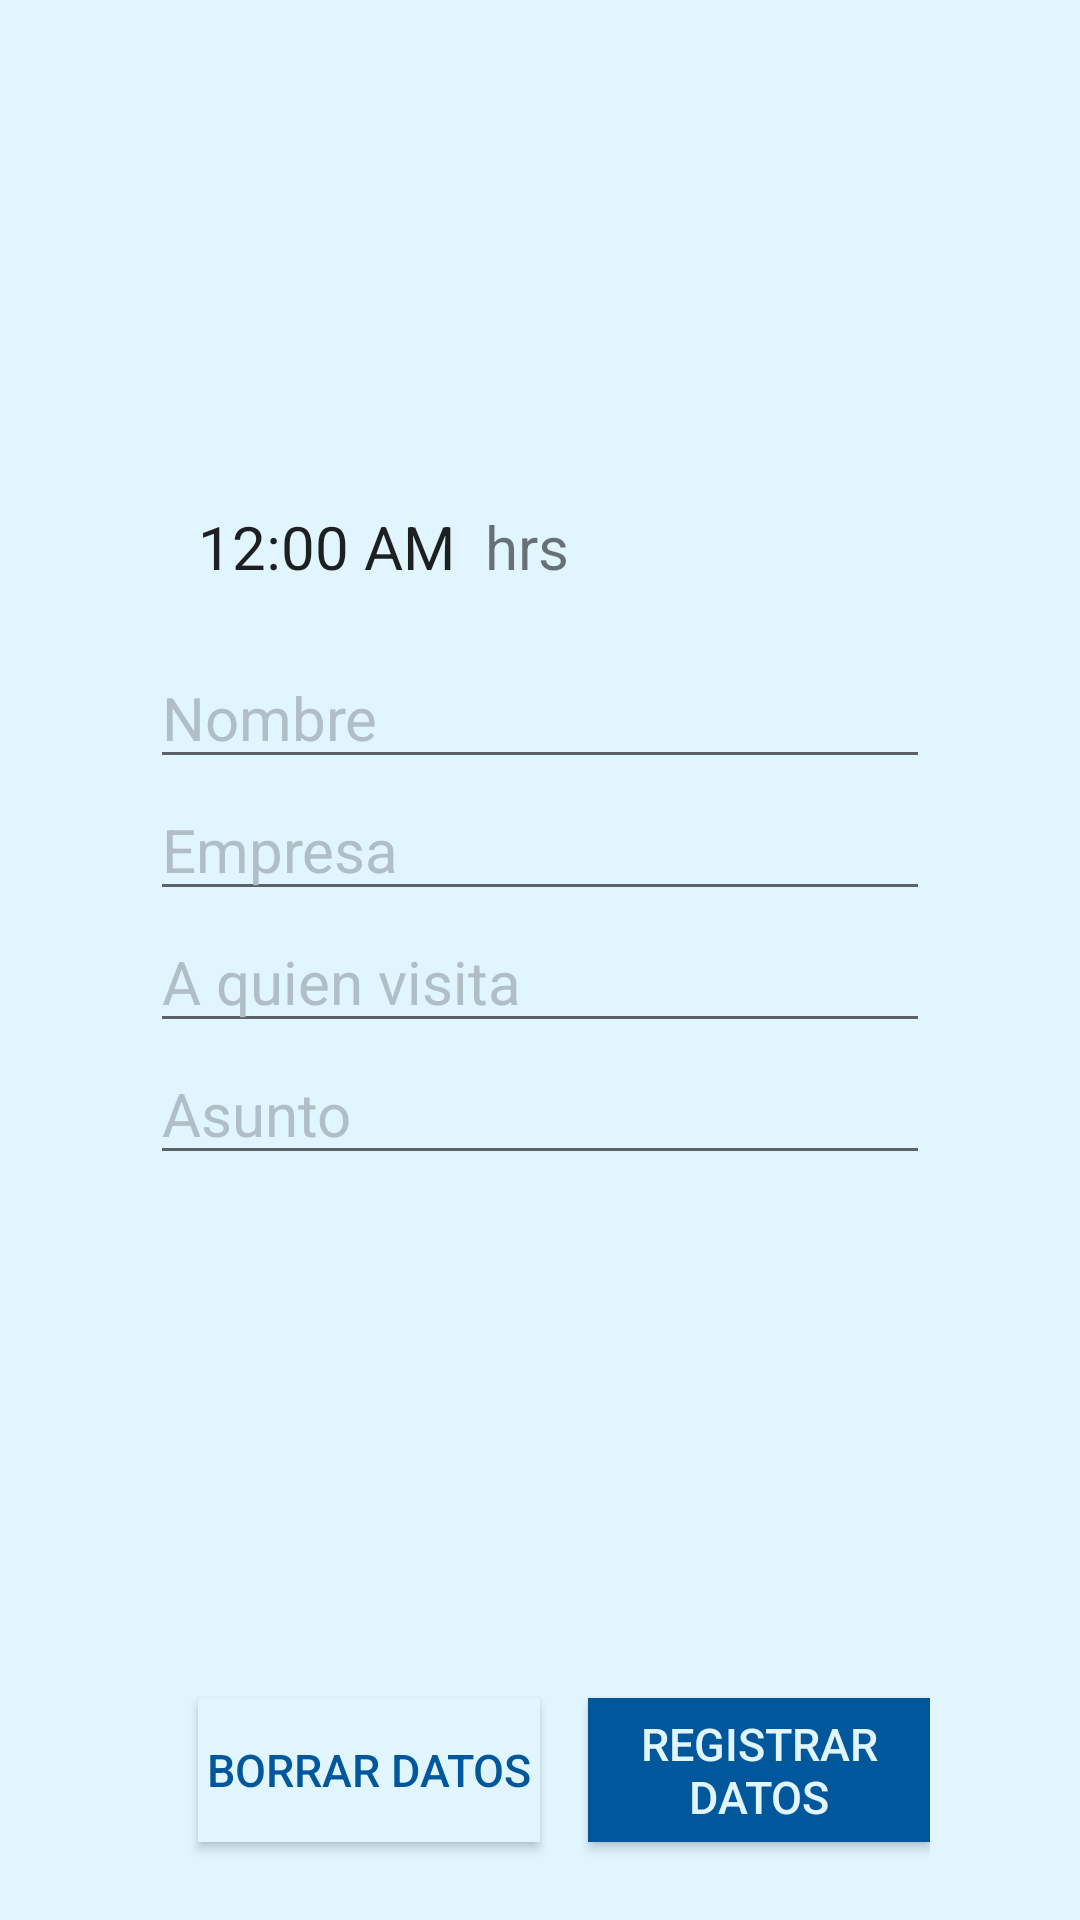

Layout XML and referenced resources for this Android screen:
<!-- AndroidManifest.xml: application theme AppTheme -->
<!-- res/layout/fragment_entrada.xml -->
<?xml version="1.0" encoding="utf-8"?>
<FrameLayout xmlns:android="http://schemas.android.com/apk/res/android"
    xmlns:tools="http://schemas.android.com/tools"
    android:layout_width="match_parent"
    android:layout_height="match_parent"
    tools:context=".fragmentos.EntradaFragment">

    <LinearLayout
        android:layout_width="match_parent"
        android:layout_height="match_parent"
        android:orientation="vertical"
        android:padding="@dimen/form_padding"
        android:background="@color/colorSecondaryText">

            <LinearLayout
                android:layout_width="match_parent"
                android:layout_height="match_parent"
                android:orientation="vertical"
                android:layout_gravity="center">

                <LinearLayout
                    android:id="@+id/lnl_formEntrada"
                    android:layout_width="match_parent"
                    android:layout_height="wrap_content"
                    android:layout_weight="4"
                    android:layout_marginHorizontal="30dp"
                    android:paddingHorizontal="10dp"
                    android:layout_gravity="center"
                    android:gravity="center"
                    android:orientation="vertical">

                    <LinearLayout
                        android:layout_width="match_parent"
                        android:layout_height="wrap_content"
                        android:orientation="horizontal"
                        android:layout_marginBottom="20dp">
                        <TextView
                            android:id="@+id/txv_FechaEntrada"
                            android:layout_width="wrap_content"
                            android:layout_height="match_parent"
                            android:textSize="20dp" />
                        
                        <TextClock
                            android:id="@+id/txc_HoraEntrada"
                            android:layout_width="wrap_content"
                            android:layout_height="match_parent"
                            android:layout_marginLeft="16dp"
                            android:textSize="20dp" />
                        <TextView
                            android:id="@+id/txv_hrs"
                            android:layout_width="wrap_content"
                            android:layout_height="match_parent"
                            android:layout_marginLeft="10dp"
                            android:text="hrs"
                            android:textSize="20dp" />

                    </LinearLayout>

                    <EditText
                        android:id="@+id/etx_Nombre"
                        android:layout_width="match_parent"
                        android:layout_height="wrap_content"
                        android:hint="@string/nombre_entrada"
                        android:imeActionLabel="@string/action_sign_in_short"
                        android:imeOptions="actionUnspecified"
                        android:inputType="textCapSentences|textAutoCorrect"
                        android:maxLines="1"
                        android:singleLine="true"
                        android:textSize="20dp"
                        android:textColor="@color/colorPrimaryDark"
                        android:textColorHint="@color/colorPrimary"/>

                    <EditText
                        android:id="@+id/etx_EmpresaVisitante"
                        android:layout_width="match_parent"
                        android:layout_height="wrap_content"
                        android:hint="@string/empresa_visitante"
                        android:imeActionLabel="@string/action_sign_in_short"
                        android:imeOptions="actionUnspecified"
                        android:inputType="text"
                        android:maxLines="1"
                        android:singleLine="true"
                        android:textSize="20dp"
                        android:textColor="@color/colorPrimaryDark"
                        android:textColorHint="@color/colorPrimary"/>

                    <EditText
                        android:id="@+id/etx_NombreAnfitrion"
                        android:layout_width="match_parent"
                        android:layout_height="wrap_content"
                        android:hint="@string/nombre_anfrition"
                        android:imeActionLabel="@string/action_sign_in_short"
                        android:imeOptions="actionUnspecified"
                        android:inputType="textCapSentences|textAutoCorrect"
                        android:maxLines="1"
                        android:singleLine="true"
                        android:textSize="20dp"
                        android:textColor="@color/colorPrimaryDark"
                        android:textColorHint="@color/colorPrimary"/>

                    <EditText
                        android:id="@+id/etx_Asunto"
                        android:layout_width="match_parent"
                        android:layout_height="wrap_content"
                        android:hint="@string/nombre_asunto"
                        android:imeActionLabel="@string/action_sign_in_short"
                        android:imeOptions="actionUnspecified"
                        android:inputType="textCapSentences|textAutoCorrect"
                        android:maxLines="1"
                        android:singleLine="true"
                        android:textSize="20dp"
                        android:textColor="@color/colorPrimaryDark"
                        android:textColorHint="@color/colorPrimary"/>

                </LinearLayout>

                <LinearLayout
                    android:layout_width="match_parent"
                    android:layout_height="0dp"
                    android:layout_weight="1"
                    android:weightSum="2"
                    android:layout_marginHorizontal="40dp"
                    android:orientation="horizontal"
                    android:layout_gravity="center"
                    android:gravity="center">
                    <Button
                        android:id="@+id/btn_BorrarDatos"
                        android:layout_width="0dp"
                        android:layout_height="wrap_content"
                        android:layout_weight="1"
                        android:layout_marginHorizontal="@dimen/activity_horizontal_margin"
                        android:background="@color/colorSecondaryText"
                        android:text="@string/content_borrardatos"
                        android:textColor="@color/colorPrimaryDark"
                        android:textSize="15dp" />

                    <Button
                        android:id="@+id/btn_RegistrarDatos"
                        android:layout_width="0dp"
                        android:layout_height="wrap_content"
                        android:layout_weight="1"
                        android:background="@color/colorPrimaryDark"
                        android:text="@string/content_registrar"
                        android:textColor="@color/colorSecondaryText"
                        android:textSize="15dp" />
                </LinearLayout>

            </LinearLayout>

    </LinearLayout>

</FrameLayout>
<!-- resources referenced by this layout -->
<resources>
  <color name="colorPrimary">#B0BEC5</color>
  <color name="colorPrimaryDark">#01579B</color>
  <color name="colorSecondaryText">#E1F5FE</color>
  <dimen name="activity_horizontal_margin">16dp</dimen>
  <dimen name="form_padding">10dp</dimen>
  <string name="action_sign_in_short">Entrar</string>
  <string name="content_borrardatos">Borrar datos</string>
  <string name="content_registrar">Registrar datos</string>
  <string name="empresa_visitante">Empresa</string>
  <string name="nombre_anfrition">A quien visita</string>
  <string name="nombre_asunto">Asunto</string>
  <string name="nombre_entrada">Nombre</string>
  <style name="AppTheme" parent="Theme.AppCompat.Light.NoActionBar">
          
          <item name="colorPrimary">@color/colorPrimary</item>
          <item name="colorPrimaryDark">@color/colorPrimaryDark</item>
          <item name="colorAccent">@color/colorAccent</item>
      </style>
  <color name="colorAccent">#2496F3</color>
</resources>
